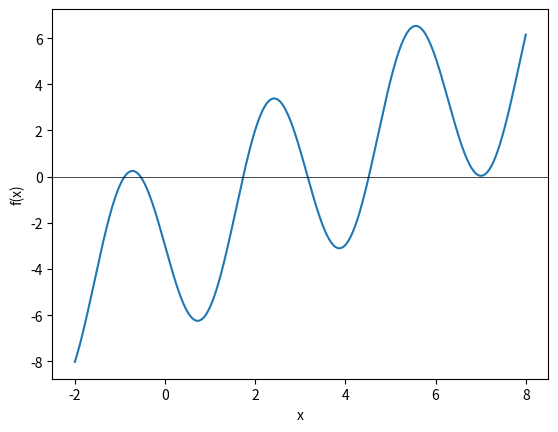

Source code (Python):
import numpy as np
import matplotlib.pyplot as plt

def f(x):
    return x - 4*np.sin(2*x) - 3

# all roots satisfy x = 4 sin(2x) + 3, and |4 sin(2x)| <= 4, so every root lies in [-1, 7]
x = np.linspace(-2, 8, 2000)
y = f(x)

# count sign changes (each one brackets a root)
num_roots = np.sum(np.diff(np.sign(y)) != 0)

plt.plot(x, y)
plt.axhline(0, color='black', linewidth=0.5)
plt.xlabel('x')
plt.ylabel('f(x)')
# plt.show()

print("number of zero crossings:", num_roots)
